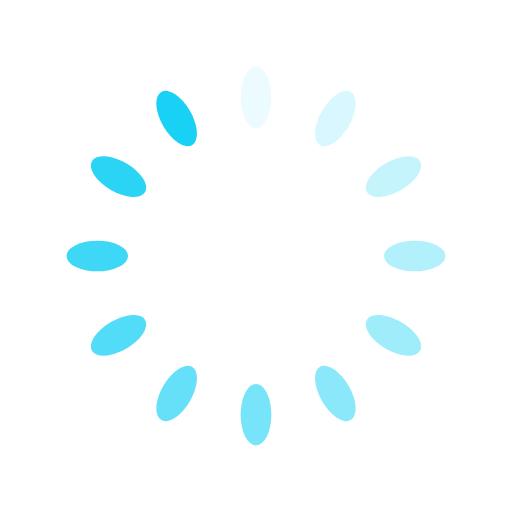
t = 0.00 s
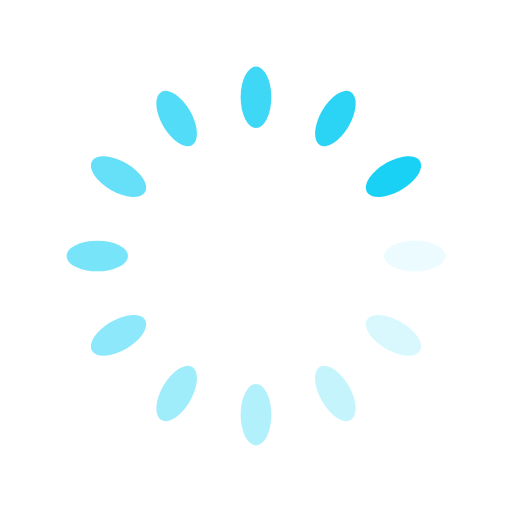
t = 0.10 s
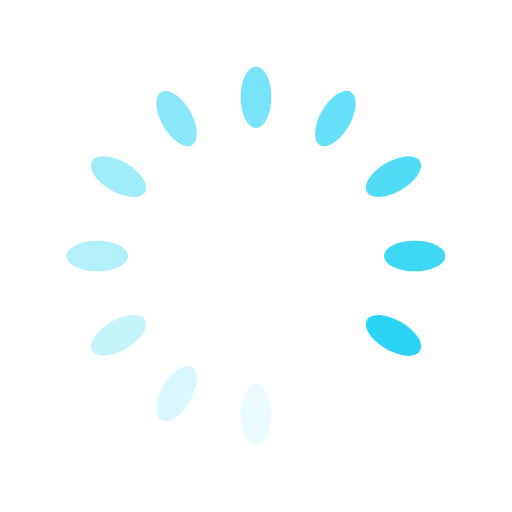
t = 0.20 s
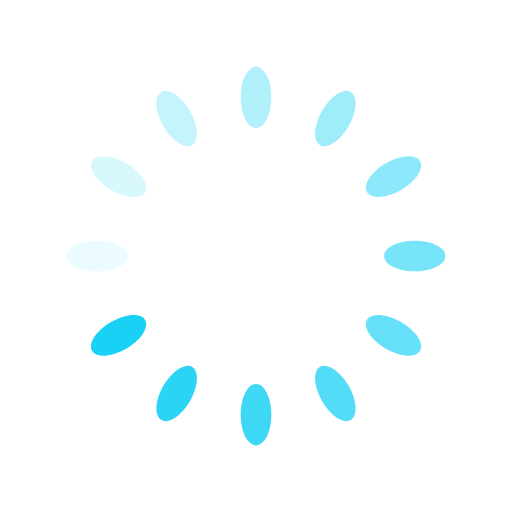
t = 0.29 s

The animated SVG that drew these frames (rendered in a browser with its animation timeline set to each time). Animation: 12 SMIL elements (animate=12); one cycle of 0.39 s, repeats indefinitely.

<?xml version="1.0" encoding="utf-8"?>
<svg xmlns="http://www.w3.org/2000/svg" xmlns:xlink="http://www.w3.org/1999/xlink" style="margin: auto; background: none; display: block; shape-rendering: auto;" width="245px" height="245px" viewBox="0 0 100 100" preserveAspectRatio="xMidYMid">
<g transform="rotate(0 50 50)">
  <rect x="47" y="13" rx="3" ry="6" width="6" height="12" fill="#18d1f5">
    <animate attributeName="opacity" values="1;0" keyTimes="0;1" dur="0.390625s" begin="-0.3580729166666667s" repeatCount="indefinite"></animate>
  </rect>
</g><g transform="rotate(30 50 50)">
  <rect x="47" y="13" rx="3" ry="6" width="6" height="12" fill="#18d1f5">
    <animate attributeName="opacity" values="1;0" keyTimes="0;1" dur="0.390625s" begin="-0.32552083333333337s" repeatCount="indefinite"></animate>
  </rect>
</g><g transform="rotate(60 50 50)">
  <rect x="47" y="13" rx="3" ry="6" width="6" height="12" fill="#18d1f5">
    <animate attributeName="opacity" values="1;0" keyTimes="0;1" dur="0.390625s" begin="-0.29296875s" repeatCount="indefinite"></animate>
  </rect>
</g><g transform="rotate(90 50 50)">
  <rect x="47" y="13" rx="3" ry="6" width="6" height="12" fill="#18d1f5">
    <animate attributeName="opacity" values="1;0" keyTimes="0;1" dur="0.390625s" begin="-0.2604166666666667s" repeatCount="indefinite"></animate>
  </rect>
</g><g transform="rotate(120 50 50)">
  <rect x="47" y="13" rx="3" ry="6" width="6" height="12" fill="#18d1f5">
    <animate attributeName="opacity" values="1;0" keyTimes="0;1" dur="0.390625s" begin="-0.22786458333333334s" repeatCount="indefinite"></animate>
  </rect>
</g><g transform="rotate(150 50 50)">
  <rect x="47" y="13" rx="3" ry="6" width="6" height="12" fill="#18d1f5">
    <animate attributeName="opacity" values="1;0" keyTimes="0;1" dur="0.390625s" begin="-0.1953125s" repeatCount="indefinite"></animate>
  </rect>
</g><g transform="rotate(180 50 50)">
  <rect x="47" y="13" rx="3" ry="6" width="6" height="12" fill="#18d1f5">
    <animate attributeName="opacity" values="1;0" keyTimes="0;1" dur="0.390625s" begin="-0.16276041666666669s" repeatCount="indefinite"></animate>
  </rect>
</g><g transform="rotate(210 50 50)">
  <rect x="47" y="13" rx="3" ry="6" width="6" height="12" fill="#18d1f5">
    <animate attributeName="opacity" values="1;0" keyTimes="0;1" dur="0.390625s" begin="-0.13020833333333334s" repeatCount="indefinite"></animate>
  </rect>
</g><g transform="rotate(240 50 50)">
  <rect x="47" y="13" rx="3" ry="6" width="6" height="12" fill="#18d1f5">
    <animate attributeName="opacity" values="1;0" keyTimes="0;1" dur="0.390625s" begin="-0.09765625s" repeatCount="indefinite"></animate>
  </rect>
</g><g transform="rotate(270 50 50)">
  <rect x="47" y="13" rx="3" ry="6" width="6" height="12" fill="#18d1f5">
    <animate attributeName="opacity" values="1;0" keyTimes="0;1" dur="0.390625s" begin="-0.06510416666666667s" repeatCount="indefinite"></animate>
  </rect>
</g><g transform="rotate(300 50 50)">
  <rect x="47" y="13" rx="3" ry="6" width="6" height="12" fill="#18d1f5">
    <animate attributeName="opacity" values="1;0" keyTimes="0;1" dur="0.390625s" begin="-0.032552083333333336s" repeatCount="indefinite"></animate>
  </rect>
</g><g transform="rotate(330 50 50)">
  <rect x="47" y="13" rx="3" ry="6" width="6" height="12" fill="#18d1f5">
    <animate attributeName="opacity" values="1;0" keyTimes="0;1" dur="0.390625s" begin="0s" repeatCount="indefinite"></animate>
  </rect>
</g>
<!-- [ldio] generated by https://loading.io/ --></svg>
